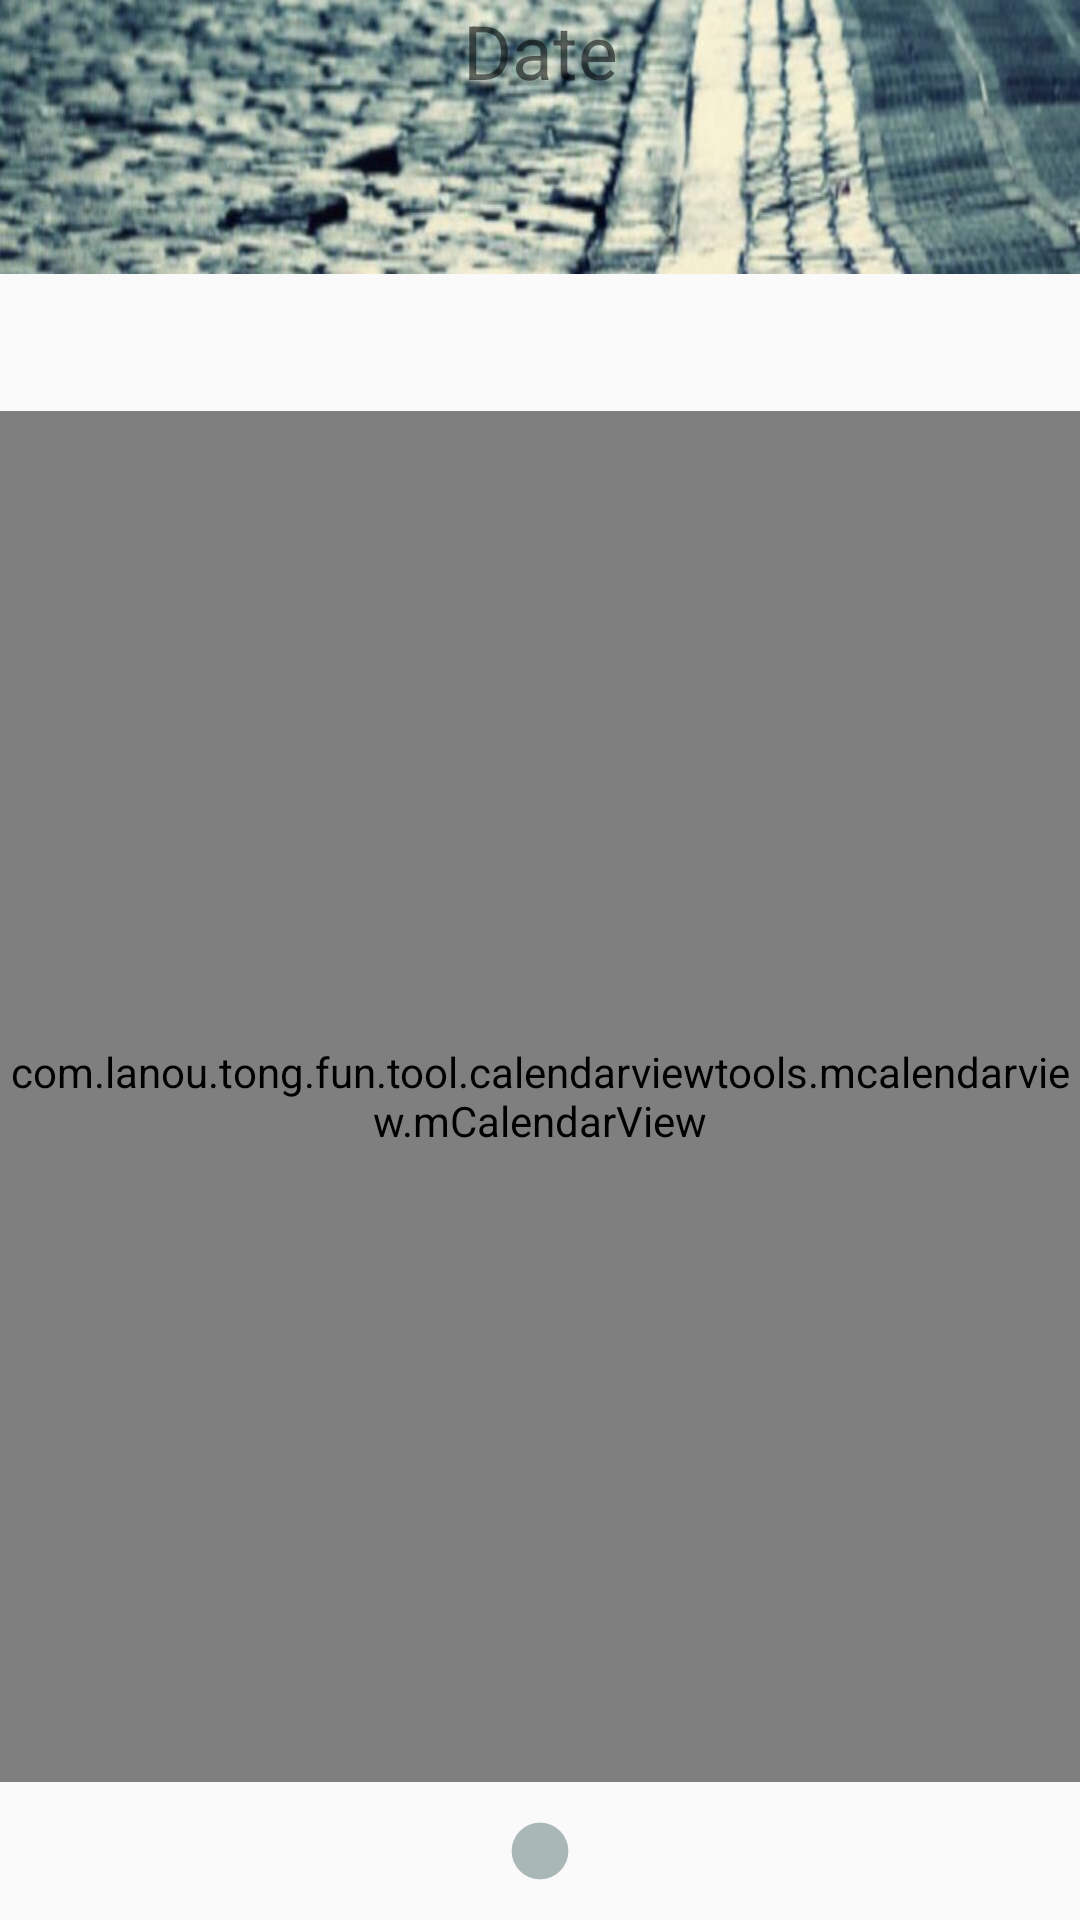

Write the Android layout XML for this screen, with the resource values it uses.
<!-- AndroidManifest.xml: application theme AppTheme -->
<!-- res/layout/activity_calendar.xml -->
<LinearLayout xmlns:android="http://schemas.android.com/apk/res/android"
    xmlns:tools="http://schemas.android.com/tools" android:layout_width="match_parent"
    android:layout_height="match_parent"
    android:orientation="vertical"
    tools:context=".MainActivity"
    android:gravity="center">

    <TextView
        android:layout_width="match_parent"
        android:layout_height="0dp"
        android:layout_weight="1.0"
        android:layout_gravity="center"
        android:background="@mipmap/icon_bar"
        android:gravity="center_horizontal"
        android:textSize="25sp"
        android:text="Date"/>

    <TextView
        android:id="@+id/ind"
        android:layout_width="match_parent"
        android:layout_height="0dp"
        android:layout_weight="0.5"
        android:gravity="center_horizontal"
        android:textSize="25sp"/>


    <com.lanou.tong.fun.tool.calendarviewtools.mcalendarview.mCalendarView
        android:layout_width="match_parent"
        android:layout_height="0dp"
        android:layout_weight="5"
        tools:context=".MainActivity"
        android:id="@+id/calendar" />

    <ImageView
        android:id="@+id/calendar_iv"
        android:layout_width="wrap_content"
        android:layout_height="0dp"
        android:layout_weight="0.5"
        android:src="@mipmap/guide_point_gray"/>


</LinearLayout>
<!-- resources referenced by this layout -->
<resources>
  <!-- mipmap guide_point_gray: png bitmap (mipmap-xxhdpi, 1185 bytes) -->
  <!-- mipmap icon_bar: jpg bitmap (mipmap-xhdpi, 33929 bytes) -->
  <style name="AppTheme" parent="Theme.AppCompat.Light.NoActionBar">
          
          <item name="colorPrimary">@color/colorPrimary</item>
          <item name="colorPrimaryDark">@color/colorPrimaryDark</item>
          <item name="colorAccent">@color/colorAccent</item>
      </style>
  <color name="colorPrimary">#3F51B5</color>
  <color name="colorPrimaryDark">#303F9F</color>
  <color name="colorAccent">#FF4081</color>
</resources>
